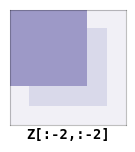

This figure's Python source: (Note: this script raises an exception after producing the figure.)
import numpy as np
import matplotlib.pyplot as plt


def show_slice(Z, name, text=""):
    rows,cols = Z.shape
    fig = plt.figure(figsize=(cols/4.,rows/4.), dpi=72)
    #fig.patch.set_alpha(0.0)
    ax = plt.subplot(111)
    A = np.arange(rows*cols).reshape(rows,cols)
    plt.imshow(Z, cmap='Purples', extent=[0,cols,0,rows],
               vmin=0, vmax=1, interpolation='nearest', origin='upper')
    plt.xticks([]), plt.yticks([])
    for pos in ['top', 'bottom', 'right', 'left']:
        ax.spines[pos].set_edgecolor('k')
        ax.spines[pos].set_alpha(.25)
    if text:
        ax.text(cols/2.,-0.15,text,color='k',ha='center',va='top',
                family='monospace', weight='bold',fontsize=10)
    plt.savefig('../figures/%s' % name, dpi=72)
    #plt.show()

rows,cols = 6, 6

Z = np.zeros((rows,cols))+.1
Z[1:-1,1:-1] = .25
Z[ :-2,  :-2] = .5
show_slice(Z, '../figures/neighbours-1.png', "Z[:-2,:-2]")

Z = np.zeros((rows,cols))+.1
Z[1:-1,1:-1] = .25
Z[ :-2, 1:-1] = .5
show_slice(Z, '../figures/neighbours-2.png',"Z[:-2,1:-1]")

Z = np.zeros((rows,cols))+.1
Z[1:-1,1:-1] = .25
Z[ :-2, 2:] = .5
show_slice(Z, '../figures/neighbours-3.png',"Z[:-2,2:]")


Z = np.zeros((rows,cols))+.1
Z[1:-1,1:-1] = .25
Z[1:-1, 0:-2] = .5
show_slice(Z, '../figures/neighbours-4.png', "Z[1:-1,:-2]")

Z = np.zeros((rows,cols))+.1
Z[1:-1,1:-1] = .25
show_slice(Z, '../figures/neighbours-5.png',"Z[1:-1,1:-1]")

Z = np.zeros((rows,cols))+.1
Z[1:-1,1:-1] = .25
Z[1:-1, 2: ] = .5
show_slice(Z, '../figures/neighbours-6.png', "Z[1:-1,2:]")

Z = np.zeros((rows,cols))+.1
Z[1:-1,1:-1] = .25
Z[2:,  :-2] = .5
show_slice(Z, '../figures/neighbours-7.png', "Z[2:,:-2]")

Z = np.zeros((rows,cols))+.1
Z[1:-1,1:-1] = .25
Z[2:, 1:-1] = .5
show_slice(Z, '../figures/neighbours-8.png', "Z[2:,1:-1]")

Z = np.zeros((rows,cols))+.1
Z[1:-1,1:-1] = .25
Z[2:,   2:] = .5
show_slice(Z, '../figures/neighbours-9.png', "Z[2:,2:]")

